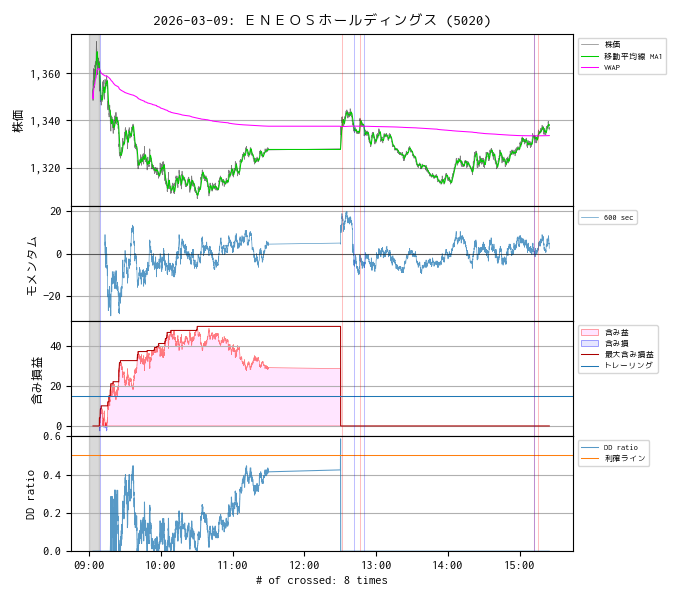

The file beside this chart, header and first rows:
, ts, price, volume, vwap, ma1, cross1, cross2, profit, profit_max, drawdown, dd_ratio, n_minus, warmup
2026-03-09 09:03:08, 1773014588, 1352, 1027500, 1352, 1352, 0.0, 0.0, 0.0, 0.0, 0.0, 0.0, 0.0, 1.0
2026-03-09 09:03:10, 1773014590, 1350, 1111500, 1350, 1351, 0.0, 0.0, 0.0, 0.0, 0.0, 0.0, 0.0, 1.0
2026-03-09 09:03:12, 1773014592, 1348, 1139000, 1349, 1350, 0.0, 0.0, 0.0, 0.0, 0.0, 0.0, 0.0, 1.0
2026-03-09 09:03:14, 1773014594, 1355, 1151800, 1350, 1351, 0.0, 0.0, 0.0, 0.0, 0.0, 0.0, 0.0, 1.0
2026-03-09 09:03:16, 1773014596, 1356, 1161700, 1350, 1352, 0.0, 0.0, 0.0, 0.0, 0.0, 0.0, 0.0, 1.0
2026-03-09 09:03:18, 1773014598, 1357, 1167200, 1351, 1353, 0.0, 0.0, 0.0, 0.0, 0.0, 0.0, 0.0, 1.0
2026-03-09 09:03:20, 1773014600, 1354, 1193500, 1351, 1353, 0.0, 0.0, 0.0, 0.0, 0.0, 0.0, 0.0, 1.0
2026-03-09 09:03:22, 1773014602, 1355, 1202300, 1351, 1353, 0.0, 0.0, 0.0, 0.0, 0.0, 0.0, 0.0, 1.0
2026-03-09 09:03:24, 1773014604, 1351, 1214400, 1351, 1353, 0.0, 0.0, 0.0, 0.0, 0.0, 0.0, 0.0, 1.0
2026-03-09 09:03:26, 1773014606, 1354, 1225800, 1351, 1353, 0.0, 0.0, 0.0, 0.0, 0.0, 0.0, 0.0, 1.0
2026-03-09 09:03:28, 1773014608, 1354, 1229100, 1351, 1353, 0.0, 0.0, 0.0, 0.0, 0.0, 0.0, 0.0, 1.0
2026-03-09 09:03:30, 1773014610, 1354, 1238500, 1352, 1353, 0.0, 0.0, 0.0, 0.0, 0.0, 0.0, 0.0, 1.0
2026-03-09 09:03:32, 1773014612, 1357, 1249000, 1352, 1354, 0.0, 0.0, 0.0, 0.0, 0.0, 0.0, 0.0, 1.0
2026-03-09 09:03:34, 1773014614, 1355, 1254700, 1352, 1354, 0.0, 0.0, 0.0, 0.0, 0.0, 0.0, 0.0, 1.0
2026-03-09 09:03:36, 1773014616, 1356, 1258200, 1352, 1354, 0.0, 0.0, 0.0, 0.0, 0.0, 0.0, 0.0, 1.0
2026-03-09 09:03:38, 1773014618, 1356, 1259300, 1352, 1354, 0.0, 0.0, 0.0, 0.0, 0.0, 0.0, 0.0, 1.0
2026-03-09 09:03:40, 1773014620, 1357, 1298500, 1353, 1354, 0.0, 0.0, 0.0, 0.0, 0.0, 0.0, 0.0, 1.0
2026-03-09 09:03:42, 1773014622, 1356, 1302800, 1353, 1354, 0.0, 0.0, 0.0, 0.0, 0.0, 0.0, 0.0, 1.0
2026-03-09 09:03:44, 1773014624, 1361, 1331900, 1354, 1355, 0.0, 0.0, 0.0, 0.0, 0.0, 0.0, 0.0, 1.0
2026-03-09 09:03:46, 1773014626, 1362, 1336700, 1354, 1355, 0.0, 0.0, 0.0, 0.0, 0.0, 0.0, 0.0, 1.0
2026-03-09 09:03:48, 1773014628, 1360, 1352000, 1354, 1355, 0.0, 0.0, 0.0, 0.0, 0.0, 0.0, 0.0, 1.0
2026-03-09 09:03:50, 1773014630, 1358, 1362300, 1354, 1355, 0.0, 0.0, 0.0, 0.0, 0.0, 0.0, 0.0, 1.0
2026-03-09 09:03:52, 1773014632, 1358, 1365300, 1354, 1356, 0.0, 0.0, 0.0, 0.0, 0.0, 0.0, 0.0, 1.0
2026-03-09 09:03:54, 1773014634, 1358, 1368400, 1354, 1356, 0.0, 0.0, 0.0, 0.0, 0.0, 0.0, 0.0, 1.0
2026-03-09 09:03:56, 1773014636, 1360, 1374400, 1354, 1356, 0.0, 0.0, 0.0, 0.0, 0.0, 0.0, 0.0, 1.0
2026-03-09 09:03:58, 1773014638, 1360, 1377600, 1354, 1356, 0.0, 0.0, 0.0, 0.0, 0.0, 0.0, 0.0, 1.0
2026-03-09 09:04:00, 1773014640, 1358, 1397500, 1355, 1356, 0.0, 0.0, 0.0, 0.0, 0.0, 0.0, 0.0, 1.0
2026-03-09 09:04:02, 1773014642, 1356, 1400000, 1355, 1356, 0.0, 0.0, 0.0, 0.0, 0.0, 0.0, 0.0, 1.0
2026-03-09 09:04:04, 1773014644, 1356, 1402800, 1355, 1356, 0.0, 0.0, 0.0, 0.0, 0.0, 0.0, 0.0, 1.0
2026-03-09 09:04:06, 1773014646, 1356, 1410900, 1355, 1356, 0.0, 0.0, 0.0, 0.0, 0.0, 0.0, 0.0, 1.0
2026-03-09 09:04:08, 1773014648, 1357, 1413800, 1355, 1356, 0.0, 0.0, 0.0, 0.0, 0.0, 0.0, 0.0, 1.0
2026-03-09 09:04:10, 1773014650, 1358, 1426200, 1355, 1356, 0.0, 0.0, 0.0, 0.0, 0.0, 0.0, 0.0, 1.0
2026-03-09 09:04:12, 1773014652, 1358, 1432300, 1355, 1357, 0.0, 0.0, 0.0, 0.0, 0.0, 0.0, 0.0, 1.0
2026-03-09 09:04:14, 1773014654, 1358, 1450600, 1355, 1357, 0.0, 0.0, 0.0, 0.0, 0.0, 0.0, 0.0, 1.0
2026-03-09 09:04:16, 1773014656, 1356, 1462900, 1355, 1357, 0.0, 0.0, 0.0, 0.0, 0.0, 0.0, 0.0, 1.0
2026-03-09 09:04:18, 1773014658, 1355, 1492400, 1355, 1357, 0.0, 0.0, 0.0, 0.0, 0.0, 0.0, 0.0, 1.0
2026-03-09 09:04:20, 1773014660, 1354, 1511200, 1355, 1357, 0.0, 0.0, 0.0, 0.0, 0.0, 0.0, 0.0, 1.0
2026-03-09 09:04:22, 1773014662, 1354, 1524200, 1355, 1357, 0.0, 0.0, 0.0, 0.0, 0.0, 0.0, 0.0, 1.0
2026-03-09 09:04:24, 1773014664, 1355, 1528700, 1355, 1357, 0.0, 0.0, 0.0, 0.0, 0.0, 0.0, 0.0, 1.0
2026-03-09 09:04:26, 1773014666, 1356, 1536900, 1355, 1357, 0.0, 0.0, 0.0, 0.0, 0.0, 0.0, 0.0, 1.0
2026-03-09 09:04:28, 1773014668, 1357, 1537500, 1355, 1357, 0.0, 0.0, 0.0, 0.0, 0.0, 0.0, 0.0, 1.0
2026-03-09 09:04:30, 1773014670, 1360, 1544600, 1355, 1357, 0.0, 0.0, 0.0, 0.0, 0.0, 0.0, 0.0, 1.0
2026-03-09 09:04:32, 1773014672, 1360, 1554100, 1355, 1357, 0.0, 0.0, 0.0, 0.0, 0.0, 0.0, 0.0, 1.0
2026-03-09 09:04:34, 1773014674, 1362, 1557700, 1355, 1358, 0.0, 0.0, 0.0, 0.0, 0.0, 0.0, 0.0, 1.0
2026-03-09 09:04:36, 1773014676, 1360, 1574300, 1355, 1358, 0.0, 0.0, 0.0, 0.0, 0.0, 0.0, 0.0, 1.0
2026-03-09 09:04:38, 1773014678, 1358, 1592800, 1355, 1358, 0.0, 0.0, 0.0, 0.0, 0.0, 0.0, 0.0, 1.0
2026-03-09 09:04:40, 1773014680, 1358, 1616900, 1355, 1358, 0.0, 0.0, 0.0, 0.0, 0.0, 0.0, 0.0, 1.0
2026-03-09 09:04:42, 1773014682, 1360, 1627000, 1356, 1358, 0.0, 0.0, 0.0, 0.0, 0.0, 0.0, 0.0, 1.0
2026-03-09 09:04:44, 1773014684, 1362, 1679800, 1356, 1358, 0.0, 0.0, 0.0, 0.0, 0.0, 0.0, 0.0, 1.0
2026-03-09 09:04:46, 1773014686, 1361, 1696700, 1356, 1358, 0.0, 0.0, 0.0, 0.0, 0.0, 0.0, 0.0, 1.0
2026-03-09 09:04:48, 1773014688, 1362, 1701600, 1356, 1358, 0.0, 0.0, 0.0, 0.0, 0.0, 0.0, 0.0, 1.0
2026-03-09 09:04:50, 1773014690, 1362, 1708200, 1356, 1358, 0.0, 0.0, 0.0, 0.0, 0.0, 0.0, 0.0, 1.0
2026-03-09 09:04:52, 1773014692, 1364, 1731100, 1357, 1358, 0.0, 0.0, 0.0, 0.0, 0.0, 0.0, 0.0, 1.0
2026-03-09 09:04:54, 1773014694, 1362, 1747000, 1357, 1358, 0.0, 0.0, 0.0, 0.0, 0.0, 0.0, 0.0, 1.0
2026-03-09 09:04:56, 1773014696, 1362, 1759900, 1357, 1359, 0.0, 0.0, 0.0, 0.0, 0.0, 0.0, 0.0, 1.0
2026-03-09 09:04:58, 1773014698, 1363, 1765000, 1357, 1359, 0.0, 0.0, 0.0, 0.0, 0.0, 0.0, 0.0, 1.0
2026-03-09 09:05:00, 1773014700, 1363, 1783600, 1357, 1359, 0.0, 0.0, 0.0, 0.0, 0.0, 0.0, 0.0, 1.0
2026-03-09 09:05:02, 1773014702, 1363, 1788100, 1357, 1359, 0.0, 0.0, 0.0, 0.0, 0.0, 0.0, 0.0, 1.0
2026-03-09 09:05:04, 1773014704, 1364, 1800400, 1357, 1359, 0.0, 0.0, 0.0, 0.0, 0.0, 0.0, 0.0, 1.0
2026-03-09 09:05:06, 1773014706, 1364, 1818000, 1357, 1360, 0.0, 0.0, 0.0, 0.0, 0.0, 0.0, 0.0, 1.0
... 9,576 more rows
